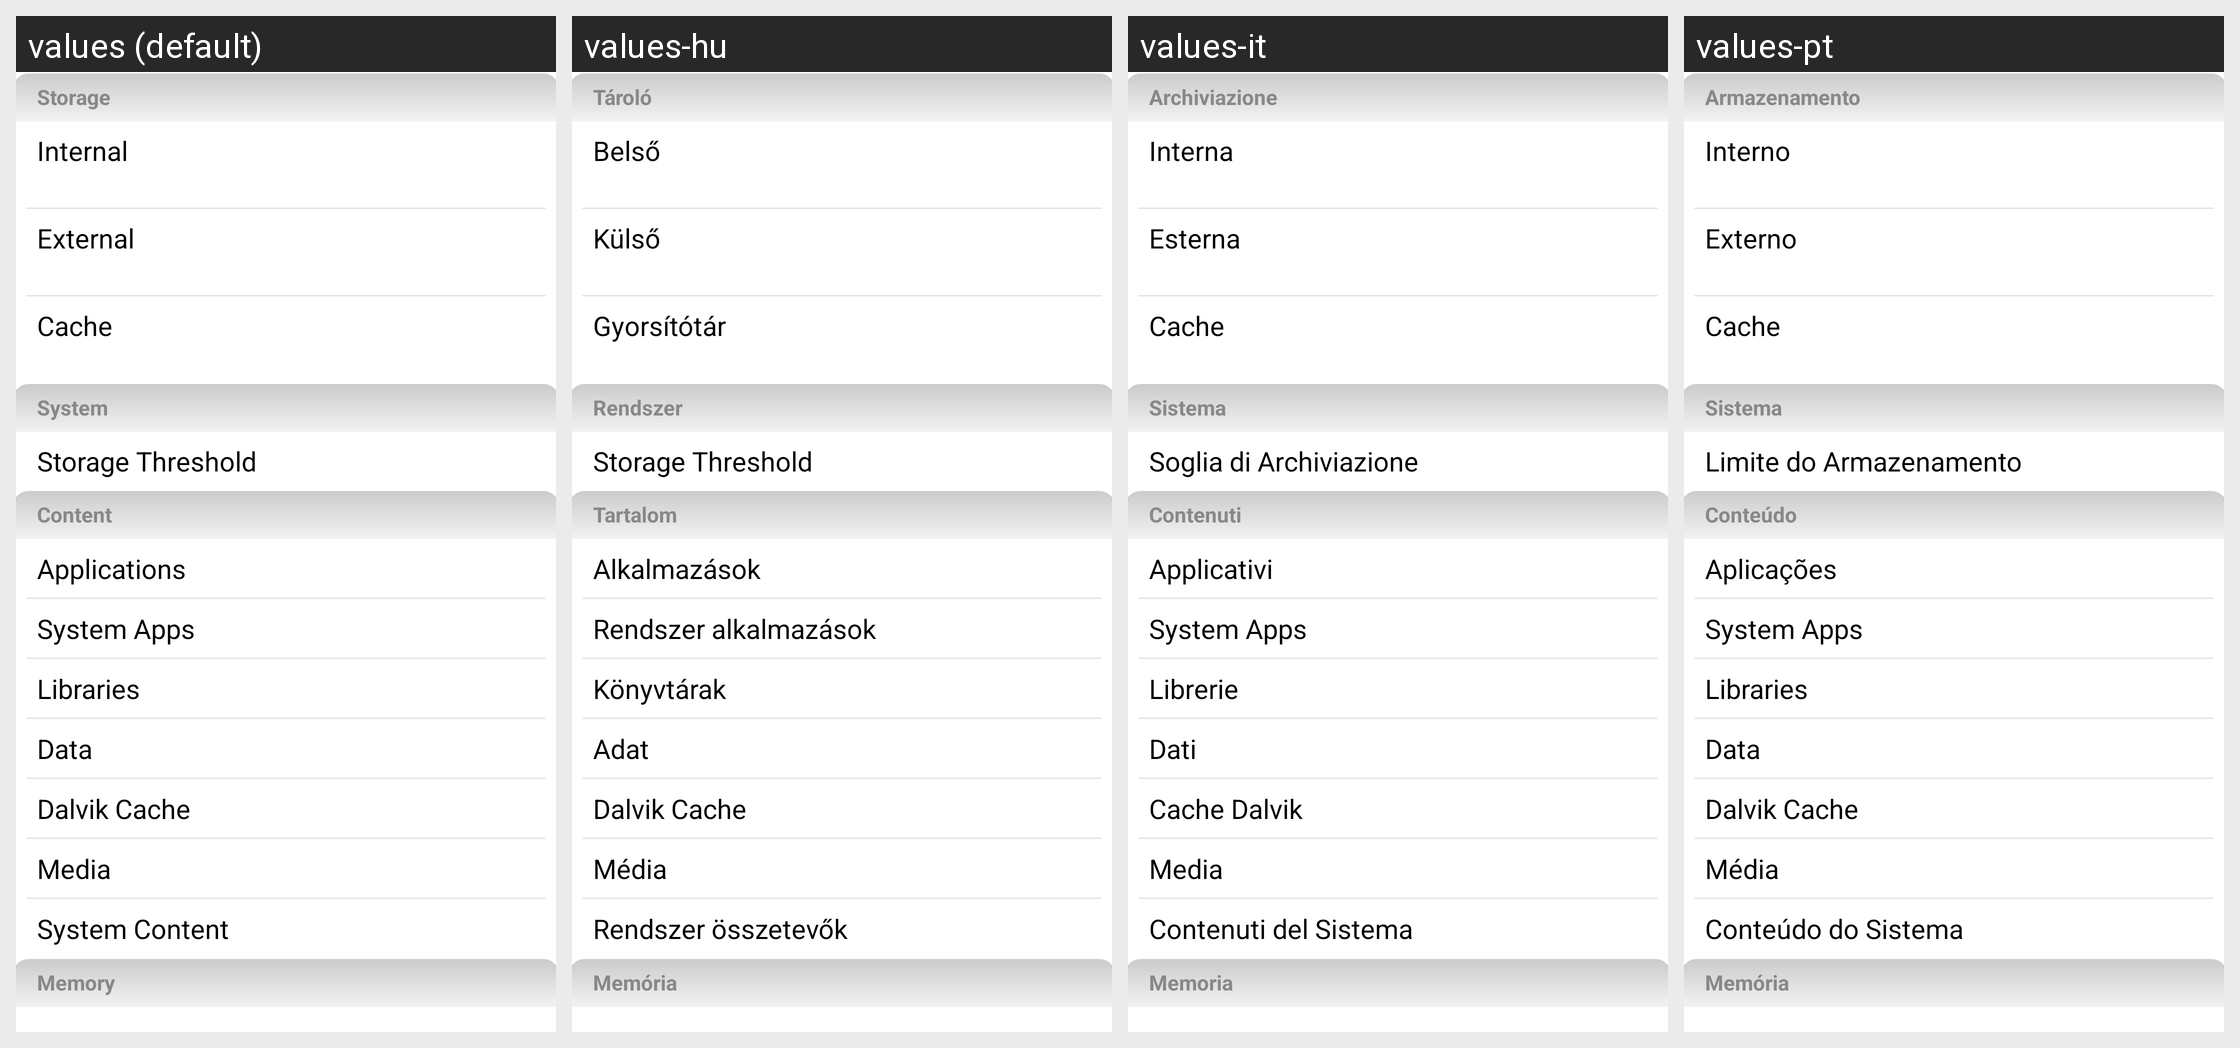

Locale-by-locale string values for the Android screen shown in this grid:
Android screen res/layout/fragment_tab_overview.xml rendered under 4 locales, left to right: values (default), values-hu, values-it, values-pt. Device: Nexus 5 (rendered at 1080×1920; each locale shown at half size, 540×960, under a caption strip naming it); theme Theme.
Other locales in the repository, not shown: values-da, values-fr, values-nl, values-ru.
Strings drawn on this screen, with the default value and each locale's value (text and hints the layout hard-codes, and strings that could not be matched under every locale, appear in the picture but are not listed):

option_storage_header
  values: Storage
  values-hu: Tároló
  values-it: Archiviazione
  values-pt: Armazenamento

option_storage_item_internal
  values: Internal
  values-hu: Belső
  values-it: Interna
  values-pt: Interno

option_storage_item_external
  values: External
  values-hu: Külső
  values-it: Esterna
  values-pt: Externo

option_storage_item_cache
  values: Cache
  values-hu: Gyorsítótár
  values-it: Cache
  values-pt: Cache

option_system_header
  values: System
  values-hu: Rendszer
  values-it: Sistema
  values-pt: Sistema

option_system_item_threshold
  values: Storage Threshold
  values-hu: Storage Threshold
  values-it: Soglia di Archiviazione
  values-pt: Limite do Armazenamento

option_content_header
  values: Content
  values-hu: Tartalom
  values-it: Contenuti
  values-pt: Conteúdo

option_content_item_apps
  values: Applications
  values-hu: Alkalmazások
  values-it: Applicativi
  values-pt: Aplicações

option_content_item_sysapps
  values: System Apps
  values-hu: Rendszer alkalmazások
  values-it: System Apps  [not translated; the default value is used]
  values-pt: System Apps  [not translated; the default value is used]

option_content_item_libs
  values: Libraries
  values-hu: Könyvtárak
  values-it: Librerie
  values-pt: Libraries

option_content_item_data
  values: Data
  values-hu: Adat
  values-it: Dati
  values-pt: Data

option_content_item_dalvik
  values: Dalvik Cache
  values-hu: Dalvik Cache
  values-it: Cache Dalvik
  values-pt: Dalvik Cache

option_content_item_media
  values: Media
  values-hu: Média
  values-it: Media
  values-pt: Média

option_content_item_system
  values: System Content
  values-hu: Rendszer összetevők
  values-it: Contenuti del Sistema
  values-pt: Conteúdo do Sistema

option_memory_header
  values: Memory
  values-hu: Memória
  values-it: Memoria
  values-pt: Memória
